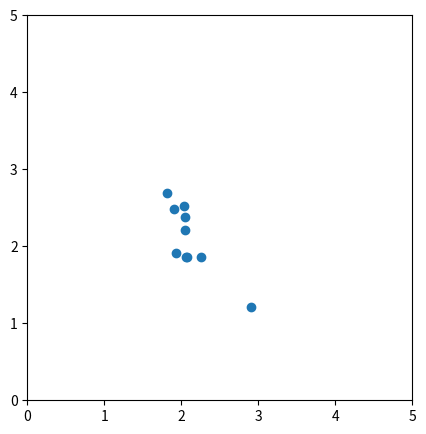

Python code for this plot:
import numpy as np
import math
import matplotlib.pyplot as plt

class Agent:
    def __init__(self, id, pos) -> None:
        self.id = id # an int corresponding to its index in the adjacency matrix
        self.pos = pos # a 2-dimensional vector representing its [x,y] position
        self.neighbors = [] # a list containing the ids of all the agent's neighbors. Only used for limited communication network agents
        self.num_neighbors = 0 # also known as the degree of the node in graph form

NUM_ITERS = 100
NEIGHBOR_RADIUS = 3
WORLD_SIZE = 5
NUM_AGENTS = 10
DT = 0.01

def get_neighbors(agents, agent_x):
    neighbors = []
    for agent_j in agents:
        if agent_j.id != agent_x.id:
            if math.dist(agent_j.pos, agent_x.pos) <= NEIGHBOR_RADIUS:
                neighbors.append(agent_j)
    return neighbors

fig = plt.figure(figsize=(WORLD_SIZE, WORLD_SIZE), dpi=96)
ax = plt.gca()

def display(agents):
    agent_x = []
    agent_y = []
    for agent in agents:
        agent_x.append(agent.pos[0])
        agent_y.append(agent.pos[1])
    plt.cla()
    plt.scatter(agent_x, agent_y)
    ax.set(xlim=(0, WORLD_SIZE), ylim=(0, WORLD_SIZE))
    ax.set_aspect('equal')
    plt.pause(0.1)

agents = []
prev_state = dict()
neighbor_matrix = np.zeros((NUM_AGENTS, NUM_AGENTS))

def build_agents():
    for i in range(0, NUM_AGENTS):
        pos = np.array([np.random.randint(0, WORLD_SIZE), np.random.randint(0, WORLD_SIZE)])
        agents.append(Agent(i, pos))
        prev_state.update({i: pos})
        # print("Agent {id}: {pos}\n".format(id=i, pos=pos))

"""Builds the graph laplacian with the signs flipped (-L)"""
def build_neighbor_matrix(): # randomize neighbors
    for i in range(0, NUM_AGENTS):
        for j in range(i, NUM_AGENTS):
            if i != j:
                if np.random.choice([0, 1]) == 1:
                    neighbor_matrix[i][j] = 1
                    neighbor_matrix[j][i] = 1
                    agents[i].neighbors.append(j)
                    agents[j].neighbors.append(i)
                    agents[i].num_neighbors += 1
                    agents[j].num_neighbors += 1
        print(agents[i].neighbors)
        neighbor_matrix[i][i] = -1 * agents[i].num_neighbors
    print(neighbor_matrix)

def main():
    build_agents()
    build_neighbor_matrix()
    for i in range(0, NUM_ITERS):
        # print("ITERATION: {iter}".format(iter=i))
        # update positions
        for agent in agents:
            prev_state.update({agent.id: agent.pos})
            # TODO: change the calculation of velocity to use the graph laplacian
            velocity = np.zeros_like(agent.pos)
            for neighbor in agent.neighbors:
                velocity += (prev_state.get(neighbor) - agent.pos)
            agent.pos = agent.pos + velocity * DT
            agent.pos[0] = agent.pos[0] % WORLD_SIZE # makes the agents loop back around the world if they go out of bounds
            agent.pos[1] = agent.pos[1] % WORLD_SIZE
            # print("Agent {id}: {pos}".format(id=agent.id, pos=agent.pos))

        display(agents)
    plt.show()

main()
